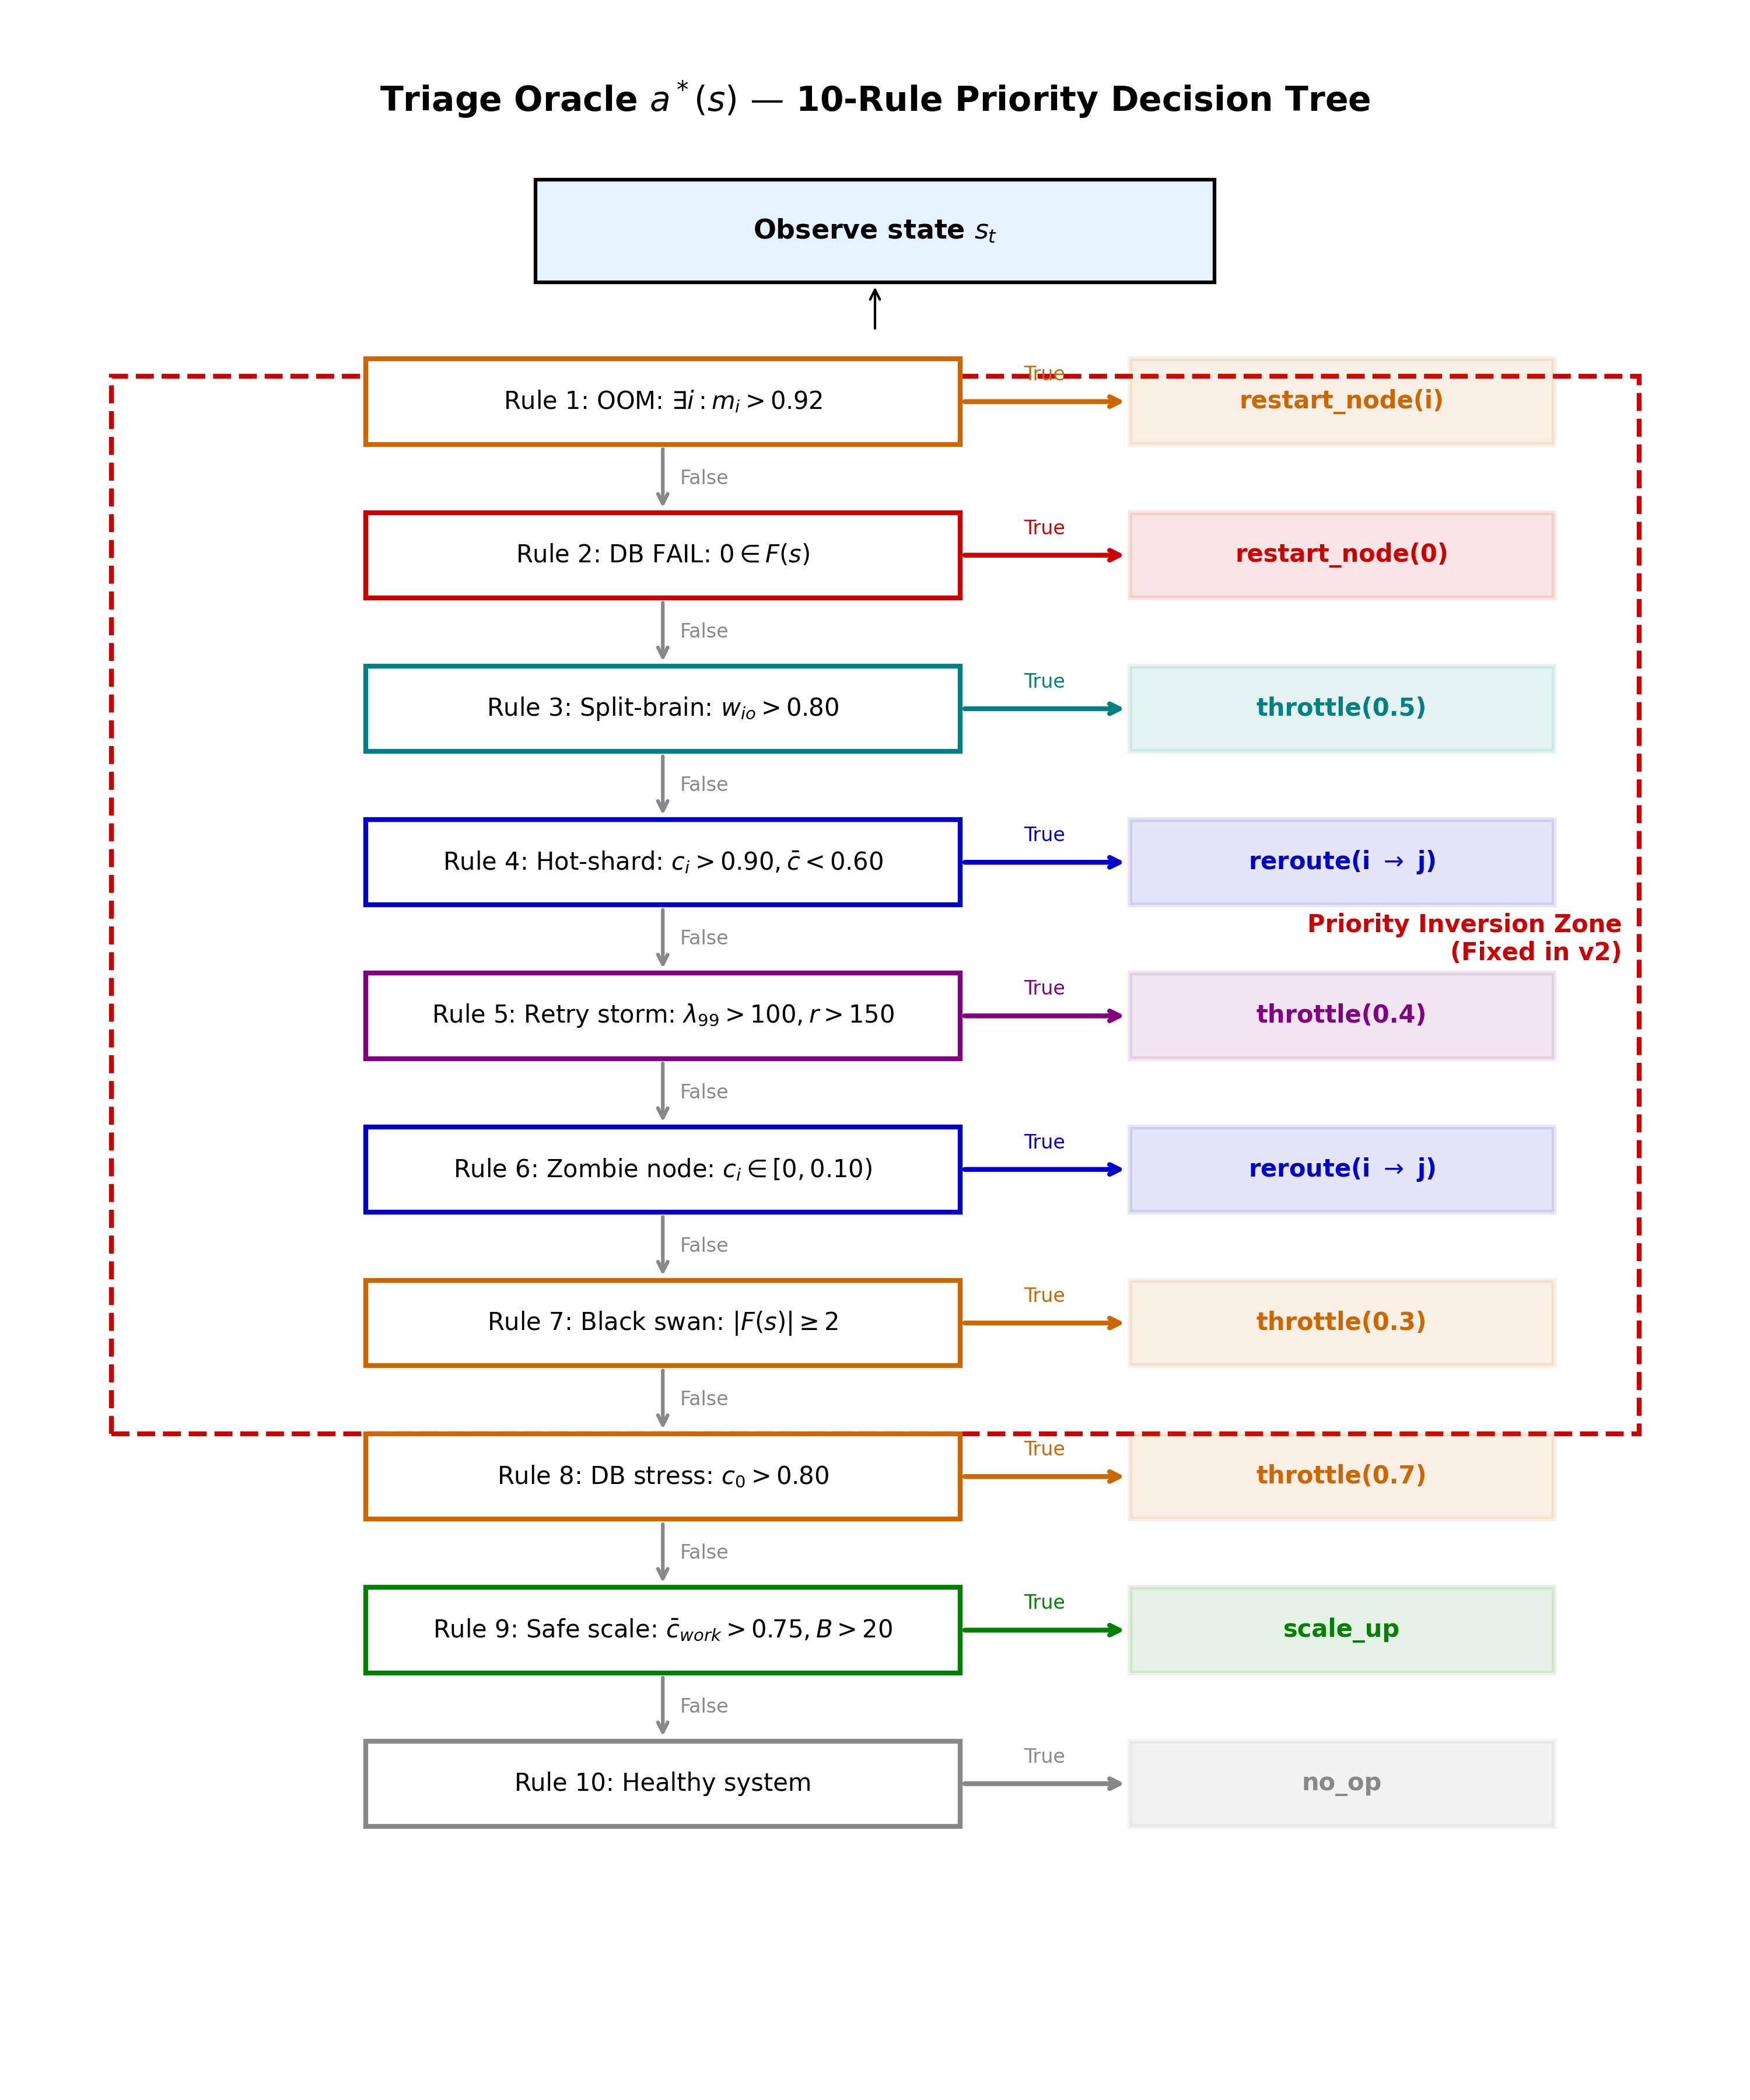

Reproduce this figure in Python.
import matplotlib.pyplot as plt
import matplotlib.patches as patches

plt.rcParams['figure.facecolor'] = 'white'
plt.rcParams['axes.facecolor'] = 'white'

fig, ax = plt.subplots(figsize=(10, 12))
ax.set_xlim(0, 10)
ax.set_ylim(0, 12)
ax.axis('off')

# Data for the 10 rules
rules = [
    ("OOM: $\exists i: m_i > 0.92$", "restart_node(i)", "#cc6600"),          # 1
    ("DB FAIL: $0 \in F(s)$", "restart_node(0)", "#cc0000"),                # 2
    ("Split-brain: $w_{io} > 0.80$", "throttle(0.5)", "#008080"),           # 3
    ("Hot-shard: $c_i > 0.90, \\bar{c} < 0.60$", "reroute(i $\\to$ j)", "#0000cc"), # 4
    ("Retry storm: $\lambda_{99}>100, r>150$", "throttle(0.4)", "#800080"), # 5
    ("Zombie node: $c_i \in [0, 0.10)$", "reroute(i $\\to$ j)", "#0000cc"), # 6
    ("Black swan: $|F(s)| \geq 2$", "throttle(0.3)", "#cc6600"),            # 7
    ("DB stress: $c_0 > 0.80$", "throttle(0.7)", "#cc6600"),                # 8
    ("Safe scale: $\\bar{c}_{work}>0.75, B>20$", "scale_up", "#008000"),    # 9
    ("Healthy system", "no_op", "#888888")                                  # 10
]

# Title and Entry Box
ax.text(5, 11.5, "Triage Oracle $a^*(s)$ — 10-Rule Priority Decision Tree", ha='center', fontsize=14, fontweight='bold')
ax.add_patch(patches.Rectangle((3, 10.5), 4, 0.6, edgecolor='black', facecolor='#e6f2ff', lw=1.5))
ax.text(5, 10.8, "Observe state $s_t$", ha='center', va='center', fontsize=11, fontweight='bold')
ax.annotate("", xy=(5, 10.5), xytext=(5, 10.2), arrowprops=dict(arrowstyle="->", color='black'))

# Draw the sequence
y_start = 9.8
y_step = 0.9

# Draw Priority Inversion Zone Box (covers rules 2 through 7)
ax.add_patch(patches.Rectangle((0.5, y_start - 6.5*y_step - 0.2), 9, 6.2, edgecolor='#cc0000', facecolor='none', linestyle='--', lw=2))
ax.text(9.4, y_start - 3.5*y_step, "Priority Inversion Zone\n(Fixed in v2)", ha='right', va='center', color='#cc0000', fontsize=10, fontweight='bold')

for i, (cond, act, color) in enumerate(rules):
    y = y_start - i * y_step
    
    # Condition Box (Left)
    ax.add_patch(patches.Rectangle((2, y-0.25), 3.5, 0.5, edgecolor=color, facecolor='white', lw=2))
    ax.text(3.75, y, f"Rule {i+1}: {cond}", ha='center', va='center', fontsize=10)
    
    # Action Box (Right)
    ax.add_patch(patches.Rectangle((6.5, y-0.25), 2.5, 0.5, edgecolor=color, facecolor=color, alpha=0.1, lw=2))
    ax.text(7.75, y, act, ha='center', va='center', fontsize=10, fontweight='bold', color=color)
    
    # Arrow from Condition to Action (True)
    ax.annotate("", xy=(6.5, y), xytext=(5.5, y), arrowprops=dict(arrowstyle="->", color=color, lw=2))
    ax.text(6.0, y+0.1, "True", ha='center', va='bottom', fontsize=8, color=color)
    
    # Arrow to next rule (False)
    if i < len(rules) - 1:
        ax.annotate("", xy=(3.75, y-0.25), xytext=(3.75, y-y_step+0.25), 
                    arrowprops=dict(arrowstyle="<-", color='#888888', lw=1.5))
        ax.text(3.85, y-0.45, "False", ha='left', va='center', fontsize=8, color='#888888')

plt.tight_layout()
plt.savefig('fig11_triage_tree.png', dpi=300)
print("Saved fig11_triage_tree.png")
